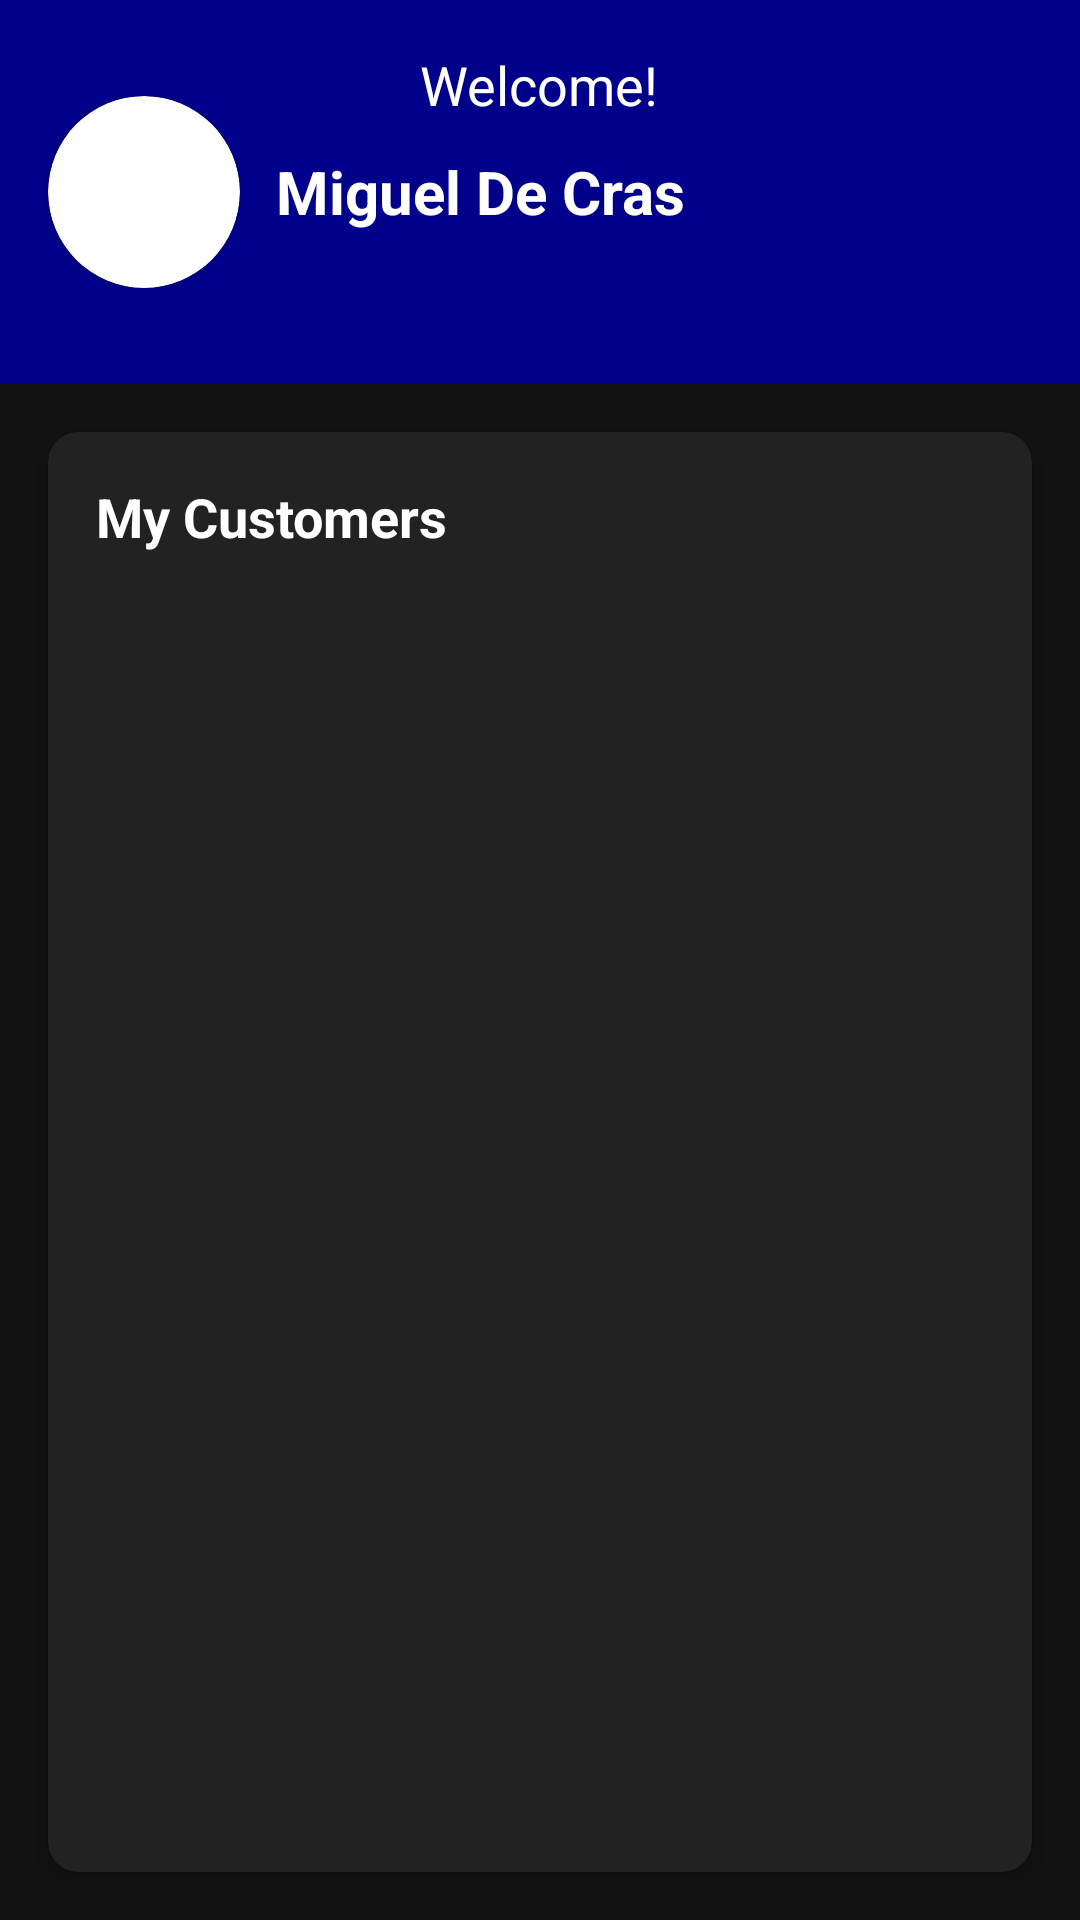

Reconstruct the res/layout file that produces this screen, plus the resources it refers to.
<!-- AndroidManifest.xml: application theme Theme.BGBarbers -->
<!-- res/layout/activity_barber_homepage.xml -->
<?xml version="1.0" encoding="utf-8"?>
<androidx.constraintlayout.widget.ConstraintLayout
    xmlns:android="http://schemas.android.com/apk/res/android"
    xmlns:app="http://schemas.android.com/apk/res-auto"
    xmlns:tools="http://schemas.android.com/tools"
    android:layout_width="match_parent"
    android:layout_height="match_parent"
    android:background="#121212"
    tools:context=".BarberHomepage">

    
    
    
    <FrameLayout
        android:id="@+id/topBarFrame"
        android:layout_width="0dp"
        android:layout_height="128dp"
        android:background="#00008B"
        app:layout_constraintEnd_toEndOf="parent"
        app:layout_constraintStart_toStartOf="parent"
        app:layout_constraintTop_toTopOf="parent">

        <TextView
            android:id="@+id/welcomeBarberText"
            android:layout_width="wrap_content"
            android:layout_height="wrap_content"
            android:layout_gravity="center_horizontal|top"
            android:layout_marginTop="16dp"
            android:text="@string/welcome"
            android:textColor="#FFFFFF"
            android:textSize="18sp" />

        <LinearLayout
            android:layout_width="wrap_content"
            android:layout_height="wrap_content"
            android:layout_gravity="start|center_vertical"
            android:gravity="center_vertical"
            android:orientation="horizontal">

            <androidx.cardview.widget.CardView
                android:layout_width="64dp"
                android:layout_height="64dp"
                android:layout_marginStart="16dp"
                app:cardCornerRadius="32dp">

                <ImageView
                    android:id="@+id/barberProfileImage"
                    android:layout_width="match_parent"
                    android:layout_height="match_parent"
                    android:scaleType="centerCrop"
                    android:contentDescription="@string/barber_profile_picture"
                    app:srcCompat="@drawable/profile_pic_user" />
            </androidx.cardview.widget.CardView>

            <TextView
                android:id="@+id/barberNameText"
                android:layout_width="wrap_content"
                android:layout_height="wrap_content"
                android:layout_marginStart="12dp"
                android:text="@string/miguel_de_cras"
                android:textColor="#FFFFFF"
                android:textSize="20sp"
                android:textStyle="bold" />
        </LinearLayout>

        
        <ImageView
            android:id="@+id/menuButton"
            android:layout_width="48dp"
            android:layout_height="48dp"
            android:src="@drawable/ic_menu"
            android:layout_gravity="end|top"
            android:layout_marginTop="8dp"
            android:layout_marginEnd="8dp"
            android:padding="12dp"
            app:tint="@color/white"
            android:background="?attr/selectableItemBackgroundBorderless"
            android:contentDescription="@string/options_menu" />

    </FrameLayout>

    
    
    
    <FrameLayout
        android:id="@+id/barberContentFrame"
        android:layout_width="0dp"
        android:layout_height="0dp"
        app:layout_constraintBottom_toBottomOf="parent"
        app:layout_constraintEnd_toEndOf="parent"
        app:layout_constraintHorizontal_bias="0.0"
        app:layout_constraintStart_toStartOf="parent"
        app:layout_constraintTop_toBottomOf="@+id/topBarFrame"
        app:layout_constraintVertical_bias="0.0">

        
        
        
        <androidx.cardview.widget.CardView
            android:id="@+id/customerListFrame"
            android:layout_width="match_parent"
            android:layout_height="match_parent"
            android:layout_marginStart="16dp"
            android:layout_marginTop="16dp"
            android:layout_marginEnd="16dp"
            android:layout_marginBottom="16dp"
            app:cardBackgroundColor="#222222"
            app:cardCornerRadius="10dp"
            app:cardElevation="4dp">

            <LinearLayout
                android:layout_width="match_parent"
                android:layout_height="match_parent"
                android:orientation="vertical">

                
                <TextView
                    android:layout_width="wrap_content"
                    android:layout_height="wrap_content"
                    android:layout_marginStart="16dp"
                    android:layout_marginTop="16dp"
                    android:text="@string/my_customers"
                    android:textColor="@color/white"
                    android:textSize="18sp"
                    android:textStyle="bold" />

                
                
                <FrameLayout
                    android:id="@+id/customerListContainer"
                    android:layout_width="match_parent"
                    android:layout_height="match_parent"
                    android:padding="8dp">

                    

                </FrameLayout>

            </LinearLayout>

        </androidx.cardview.widget.CardView>

    </FrameLayout>

</androidx.constraintlayout.widget.ConstraintLayout>
<!-- resources referenced by this layout -->
<resources>
  <string name="barber_profile_picture">Barber profile picture</string>
  <string name="miguel_de_cras">Miguel De Cras</string>
  <string name="my_customers">My Customers</string>
  <string name="options_menu">Options menu</string>
  <string name="welcome">Welcome!</string>
  <style name="Theme.BGBarbers" parent="Base.Theme.BGBarbers" />
  <style name="Base.Theme.BGBarbers" parent="Theme.Material3.DayNight.NoActionBar">
          
          
      </style>
  <!-- not gathered from this repository: default colours our renderer supplied (Android Studio template values) -->
  <color name="white">#FFFFFFFF</color>
</resources>
